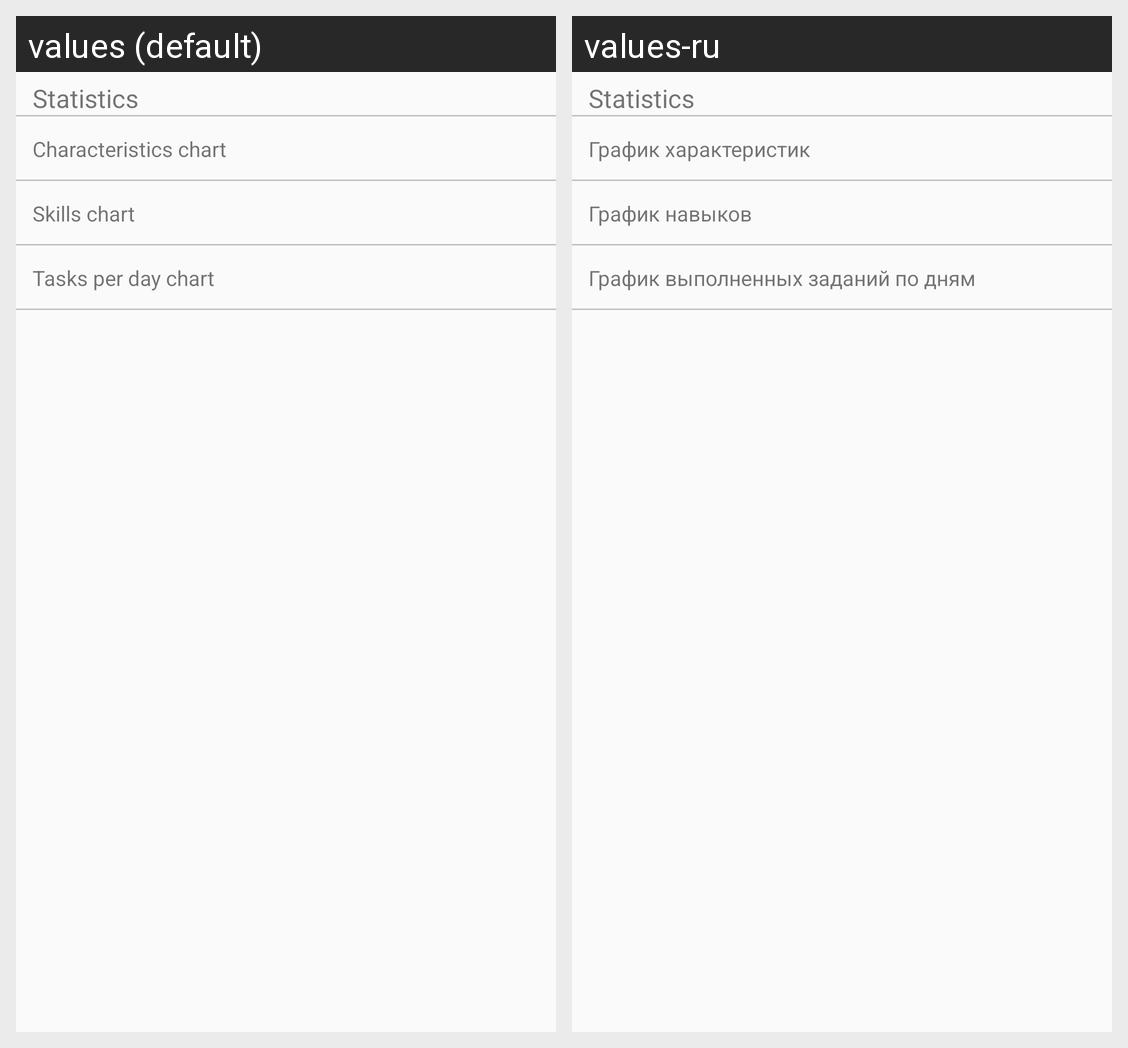

Locale-by-locale string values for the Android screen shown in this grid:
Android screen res/layout/fragment_statistics.xml rendered under 2 locales, left to right: values (default), values-ru. Device: Nexus 5 (rendered at 1080×1920; each locale shown at half size, 540×960, under a caption strip naming it); theme AppTheme.
Strings drawn on this screen, with the default value and each locale's value (text and hints the layout hard-codes, and strings that could not be matched under every locale, appear in the picture but are not listed):

characteristics_chart
  values: Characteristics chart
  values-ru: График характеристик

skills_chart
  values: Skills chart
  values-ru: График навыков

tasks_per_day_chart
  values: Tasks per day chart
  values-ru: График выполненных заданий по дням
